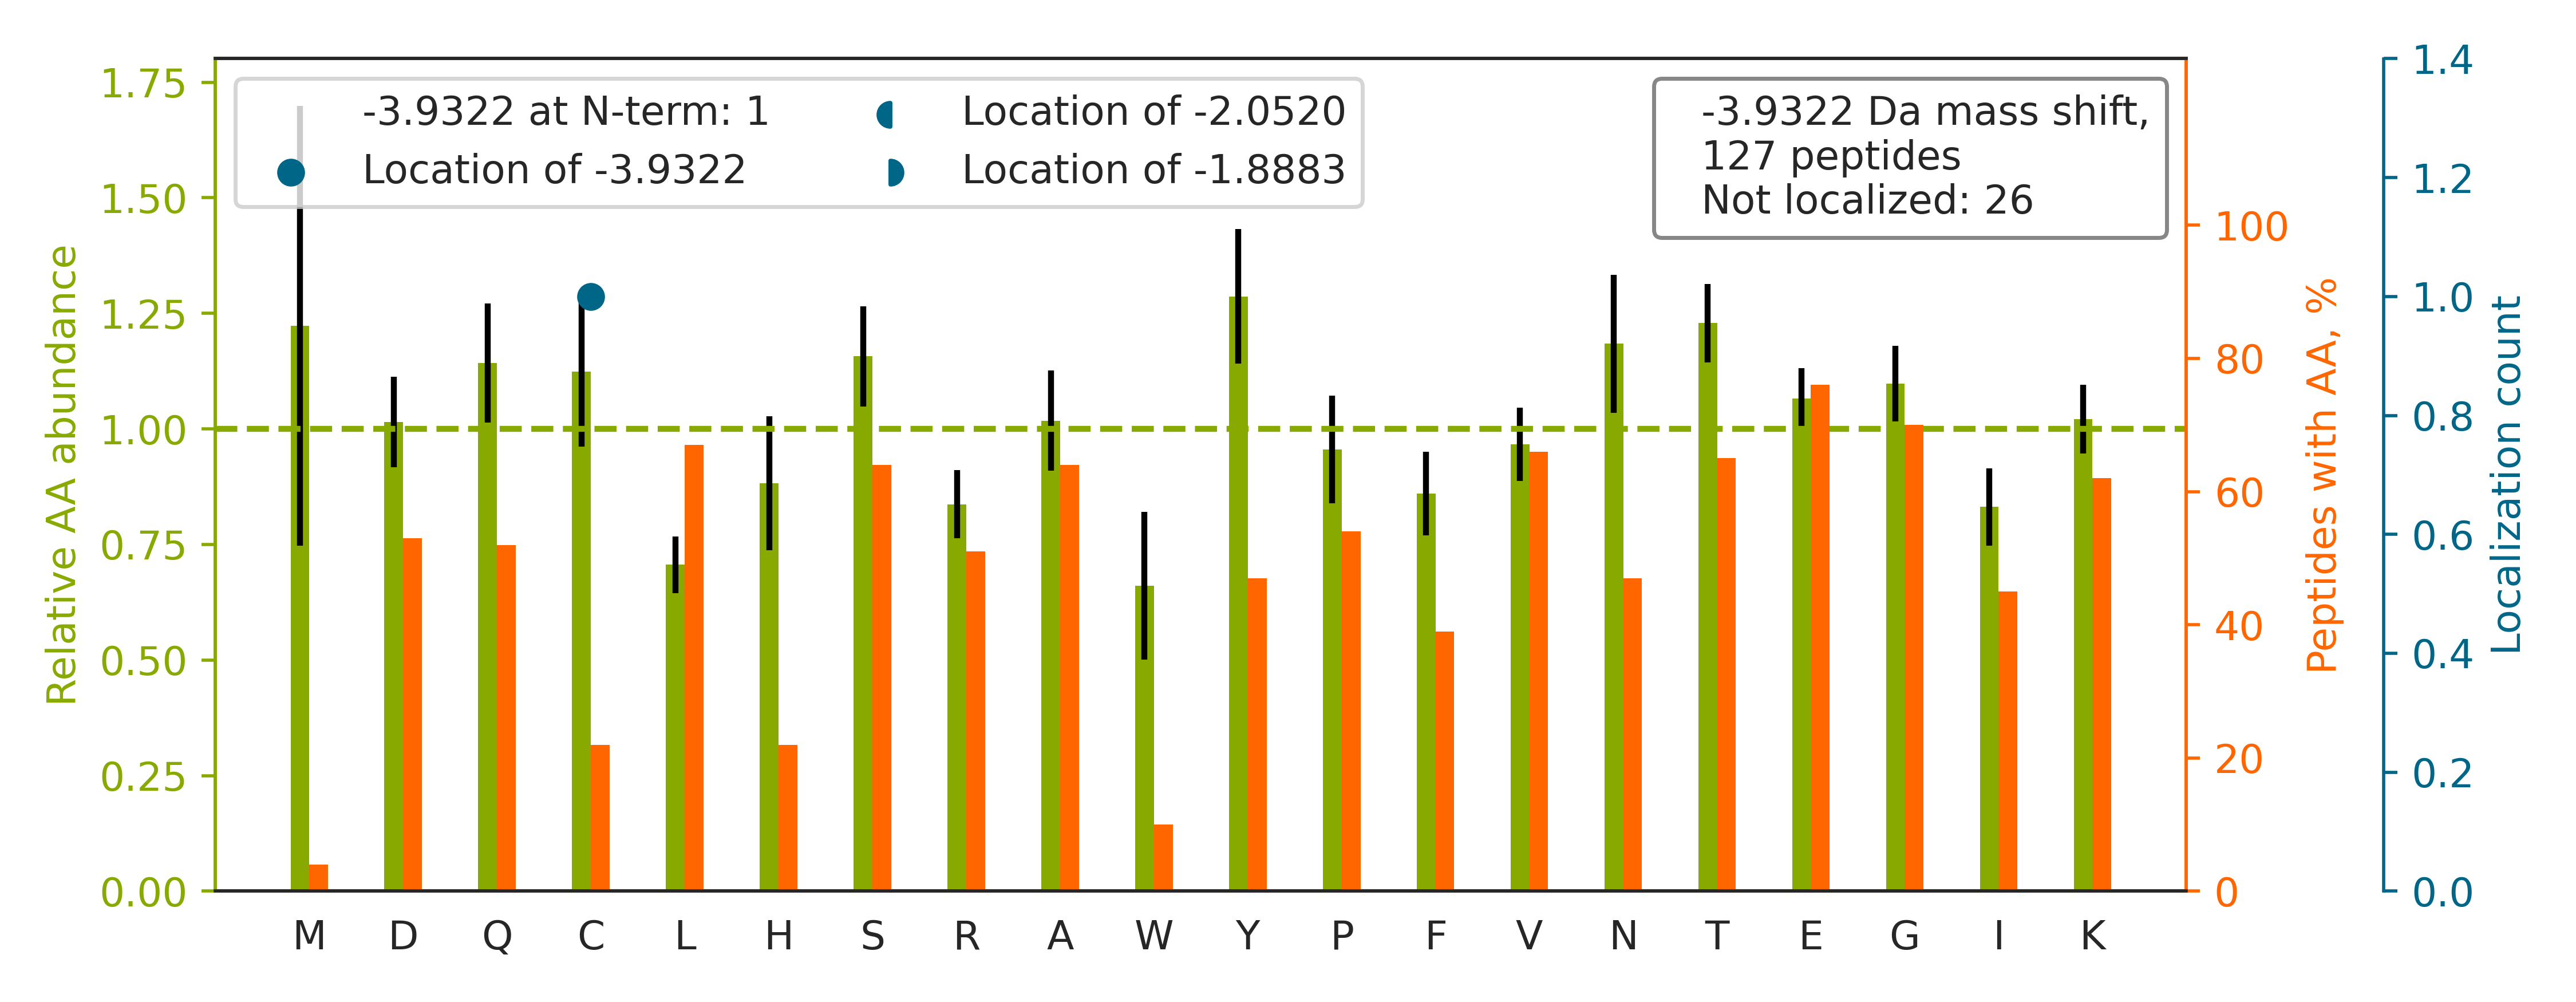

The data file committed next to this chart (first rows):
top isoform	localization score	spectrum
K.VDNALQSGNSQESVTEQDSK.D		56CPTAC_COprospective_W_VU_20160303_01CO…
K.VGAHAGEYGAEALER.M		62CPTAC_COprospective_W_VU_20160311_05CO…
R.SPSDSSTASTPVAEQIER.A		87CPTAC_COprospective_W_VU_20160701_09CO…
R.LQQEETQLEQSIQAGR.V		67CPTAC_COprospective_W_VU_20160324_16CO…
R.APWVEQEGPEYWDRETQK.Y		88CPTAC_COprospective_W_VU_20160705_11CO…
K.IISNASCTTNCLAPLAK.V		50CPTAC_COprospective_W_VU_20151222_05CO…
K.VVENLQDDFDFNYK.T		49CPTAC_COprospective_W_VU_20151222_11CO…
R.FGIVTSSAGTGTTEDTEAK.K		56CPTAC_COprospective_W_VU_20160303_01CO…
R.NPELNPCSVNAQCIEER.Q		85CPTAC_COprospective_W_VU_20160630_11CO…
K.NCVCLEGGSGIICQPK.R		48CPTAC_COprospective_W_VU_20151209_15CO…
K.TATPEIVDNKDGTVTVR.Y		89CPTAC_COprospective_W_VU_20160707_11CO…
K.NETLGGTCLNVGCIPSK.A		68CPTAC_COprospective_W_VU_20160406_14CO…
K.EDGSEVGVGGAQVTGSNTR.K		45CPTAC_COprospective_W_VU_20151202_05CO…
R.AAVPSGASTGIYEALELR.D		32CPTAC_COprospective_W_VU_20150818_20CO…
R.ALYDYAGQEADELSFR.A		89CPTAC_COprospective_W_VU_20160707_11CO…
K.LSGSNPYTTVTPQIINSK.W		60CPTAC_COprospective_W_VU_20160311_27CO…
R.SCDVTSNTCLGPSIQTR.A		75CPTAC_COprospective_W_VU_20160502_11CO…
R.KYTYNYEAESSSGVPGTADSR.S		63CPTAC_COprospective_W_VU_20160316_11CO…
R.LLQDSVDFSLADAINTEFK.N		42CPTAC_COprospective_W_VU_20151124_05CO…
K.RLAPEYEAAATR.L		97CPTAC_COprospective_W_VU_20160801_11CO…
K.LLETIDQLYLEYAK.R		92CPTAC_COprospective_W_VU_20160728_11CO…
K.GLAPDLPEDLYHLIK.K		89CPTAC_COprospective_W_VU_20160707_11CO…
K.IFVEFTSVFDCQK.A		69CPTAC_COprospective_W_VU_20160407_22CO…
R.IINEPTAAAIAYGLDKR.E		56CPTAC_COprospective_W_VU_20160303_01CO…
R.TTLSGAPCQPWASEATYR.N		69CPTAC_COprospective_W_VU_20160407_22CO…
R.HYGGLTGLNK.A		61CPTAC_COprospective_W_VU_20160707_11CO…
R.IVEDEPNKICEADR.V		65CPTAC_COprospective_W_VU_20160322_05CO…
K.C[-4]STSPLLEACEFLRK.-	1	26CPTAC_COprospective_W_VU_20150810_05CO…
K.AQAAAPASVPAQAPK.R		81CPTAC_COprospective_W_VU_20160915_11CO…
R.AASSSSPGSPVASSPSR.L		86CPTAC_COprospective_W_VU_20160628_11CO…
R.TPPLLENSLPQCYQR.V		49CPTAC_COprospective_W_VU_20151222_11CO…
K.TIGGGDDSFNTFFSETGAGK.H		89CPTAC_COprospective_W_VU_20160707_11CO…
R.SPGSPVGEGTGSPPK.W		85CPTAC_COprospective_W_VU_20160630_11CO…
K.LVQDVANNTNEEAGDGTTTATVLAR.S		56CPTAC_COprospective_W_VU_20160303_01CO…
R.AFDQGADAIYDHINEGK.L		50CPTAC_COprospective_W_VU_20151222_05CO…
K.HLIPAANTGESK.V		47CPTAC_COprospective_W_VU_20151209_21CO…
R.QRQEVCQSYK.S		48CPTAC_COprospective_W_VU_20151209_15CO…
K.YICENQDSISSK.L		89CPTAC_COprospective_W_VU_20160707_11CO…
R.VCENIPIVLCGNK.V		81CPTAC_COprospective_W_VU_20160915_11CO…
K.TIPSWATLSASQLAR.A		76CPTAC_COprospective_W_VU_20160502_11CO…
R.YLSAQKPLLNDGQFR.K		88CPTAC_COprospective_W_VU_20160705_11CO…
R.FGGPVHHQAQR.F		61CPTAC_COprospective_W_VU_20160707_11CO…
R.ITCTEEGWSPTPK.C		87CPTAC_COprospective_W_VU_20160701_09CO…
K.FLSDPQVHTVLVER.S		88CPTAC_COprospective_W_VU_20160705_11CO…
R.GIENYYDDLDFK.N		49CPTAC_COprospective_W_VU_20151222_11CO…
R.KTFDLYANVRPCVSIEGYK.T		86CPTAC_COprospective_W_VU_20160628_11CO…
R.FGIDDQDYLVSLTR.N		94CPTAC_COprospective_W_VU_20160729_05CO…
R.IQDALSTVLQYAEDVLSGK.V		49CPTAC_COprospective_W_VU_20151222_11CO…
K.ELAPYDENWFYTR.A		46CPTAC_COprospective_W_VU_20151209_09CO…
K.EGYTSFWNDCISSGLR.G		82CPTAC_COprospective_W_VU_20160520_11CO…
K.TTDFAEIAEQVINLVTYR.A		05CPTAC_COprospective_W_VU_20150915_05CO…
K.QVGSGVTTDQVQAEAK.E		62CPTAC_COprospective_W_VU_20160311_05CO…
K.VSGPGVEPHGVLR.E		49CPTAC_COprospective_W_VU_20151222_11CO…
R.TTQQSPEDCDFKK.D		72CPTAC_COprospective_W_VU_20160422_05CO…
K.FVTVQATFGTQVVEK.V		55CPTAC_COprospective_W_VU_20160630_11CO…
R.SSPSGPSNPSNPSVEEK.L		65CPTAC_COprospective_W_VU_20160322_05CO…
R.GPAGPSGPAGKDGR.T		88CPTAC_COprospective_W_VU_20160705_11CO…
K.KVYEEVLSVTPNDGFAK.V		72CPTAC_COprospective_W_VU_20160422_05CO…
K.TYEEIASLVAEQPK.K		94CPTAC_COprospective_W_VU_20160729_05CO…
R.VTSSEPPNPASSSK.S		62CPTAC_COprospective_W_VU_20160311_05CO…
... 67 more rows
